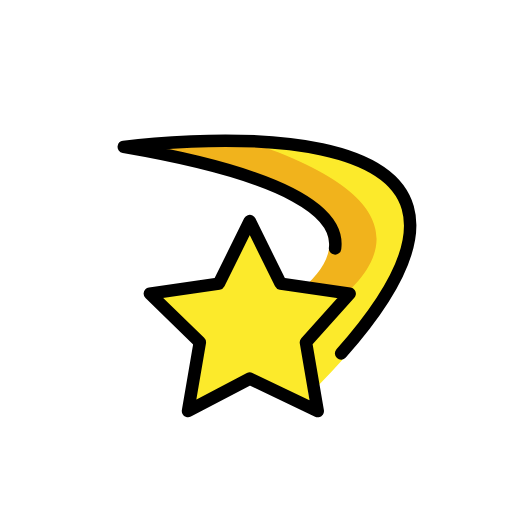
t = 0.00 s
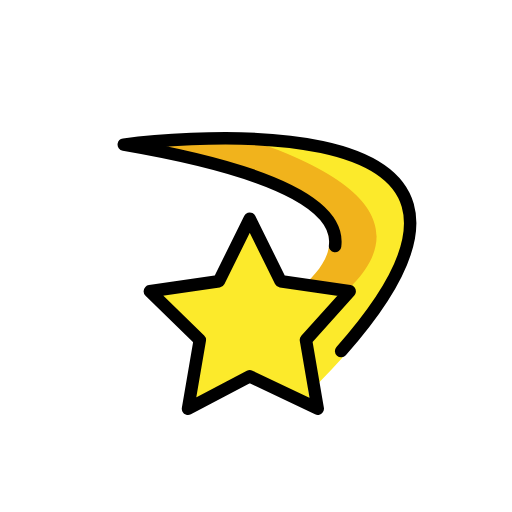
t = 0.48 s
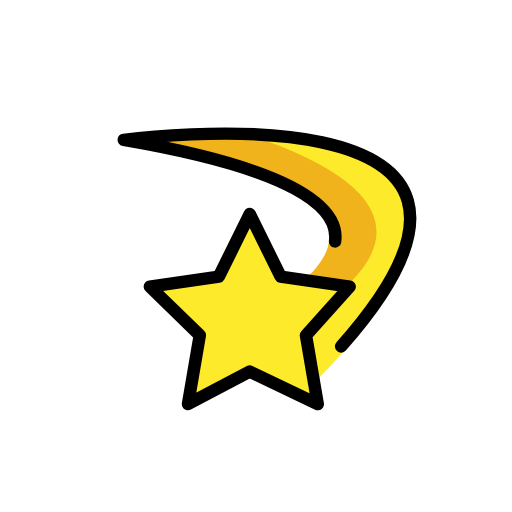
t = 1.43 s
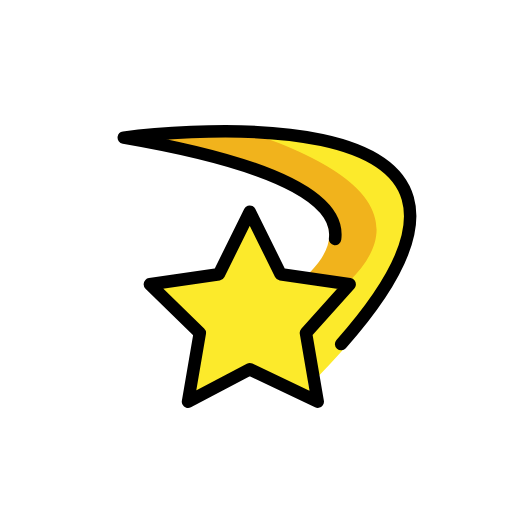
t = 1.90 s
t = 2.38 s: frame unchanged from t = 1.43 s, image omitted
t = 3.33 s: frame unchanged from t = 0.48 s, image omitted

The animated SVG that drew these frames (rendered in a browser with its animation timeline set to each time). Animation: 1 SMIL element (animateTransform=1); one cycle of 3.80 s, repeats indefinitely.

<?xml version='1.0' encoding='utf-8'?>
<svg xmlns="http://www.w3.org/2000/svg" id="emoji" viewBox="-5 -5 82 82" width="200" height="200" role="img">
  <title>OpenMoji: dizzy</title><g><g id="color">
    <path fill="#fcea2b" stroke="none" d="M14.8274,18.535c-0.3361-0.2255,80.195-10.75,29.9619,39.4441L32.69,48.4801 C32.69,48.4801,80.4392,29.907,14.8274,18.535z" />
    <path fill="#f1b31c" stroke="none" d="M31.2981,48.3615l3.791,3.1118c11.0639-4.9912,39.6016-20.5748-0.4471-33.8447 C24.0006,17.1618,14,18.535,14,18.535C78.0026,29.5837,31.2981,48.3615,31.2981,48.3615z" />
    <polygon fill="#fcea2b" stroke="none" points="35,30.4033 39.9443,40.4214 51,42.0279 43,49.826 44.8885,60.8371 35,55.6384 25.1115,60.8371 27,49.826 19,42.0279 30.0557,40.4214" />
  </g>
  <g id="hair" />
  <g id="skin" />
  <g id="skin-shadow" />
  <g id="line">
    <path fill="none" stroke="#000000" stroke-linecap="round" stroke-linejoin="round" stroke-miterlimit="10" stroke-width="2" d="M48.6648,34.784c0.7196-5.4552-6.5085-11.5508-33.8374-16.2489c0,0,72.9938-9.9979,34.8066,33.0676" />
    <polygon fill="none" stroke="#000000" stroke-linecap="round" stroke-linejoin="round" stroke-miterlimit="10" stroke-width="2" points="35,30.4033 39.9443,40.4214 51,42.0279 44,49.826 45.8885,60.8371 35,55.6384 25.1115,60.8371 27,49.826 19,42.0279 30.0557,40.4214" />
  </g>
<animateTransform attributeName="transform" type="translate" values="0 0;0 -1.5;0 0" dur="3.8s" repeatCount="indefinite" /></g></svg>
